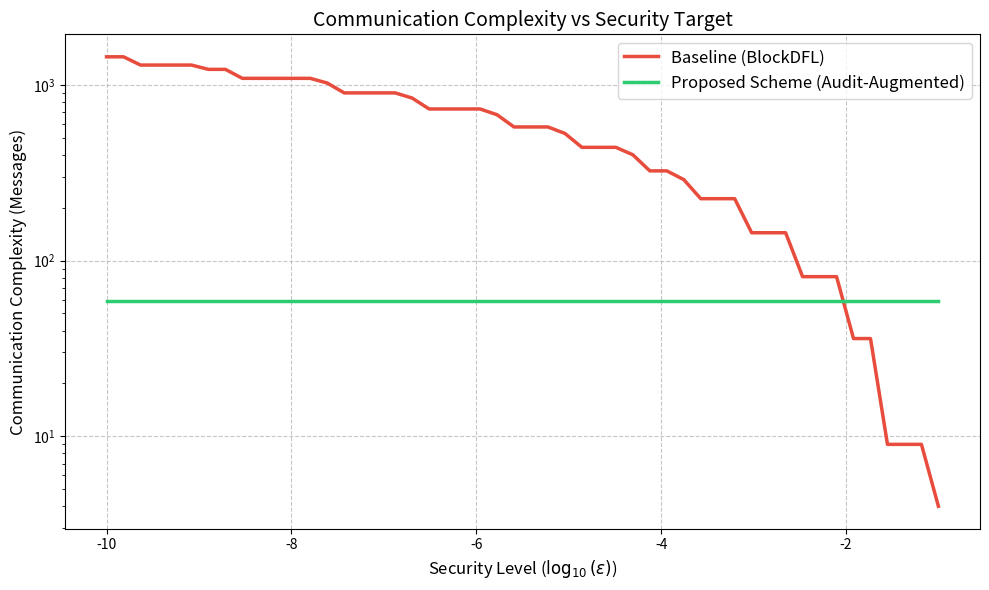

Python code for this plot: (Note: this script raises an exception after producing the figure.)
import matplotlib.pyplot as plt
import numpy as np
import scipy.stats as stats
import math

def calculate_min_committee(N, f, target_prob):
    M = int(N * f)
    for C in range(1, N + 1):
        threshold = math.floor(C * 2 / 3)
        prob_failure = stats.hypergeom.sf(threshold, N, M, C)
        if prob_failure < target_prob:
            return C
    return N

# Parameters
N = 100
f = 0.3
# Range of security targets (epsilon) from 10^-1 to 10^-10
epsilons = np.logspace(-1, -10, 50)
log_epsilons = np.log10(epsilons)

# Calculate costs
cost_base = []
cost_ours = []

# Ours: 149 (approx) if p=0.01, or just O(7^2) = 49 if p -> 0
# The prompt says: E[Cost_ours] approx O(C_small^2) + p * O(N^2)
# Let's use the formula with p=0.01 for a realistic "small p" scenario, or just flat 49 if purely theoretical ideal.
# The user prompt suggests: "Line 2: Ours (almost flat...)"
# Let's model p decreasing as security demand increases? Or just constant small p?
# The prompt says: "Line 2: Ours (almost flat... slightly sloped representing p)"
# Let's assume p is constant small, e.g. 0.01, or maybe linked to epsilon? 
# Actually, the game theoretic bound says p -> 0. Let's use a very small constant p, e.g., 0.001
p = 0.001
C_small = 7

for eps in epsilons:
    # Baseline
    C_base = calculate_min_committee(N, f, eps)
    cost_base.append(C_base ** 2)
    
    # Ours
    # Cost = (1-p)*C_small^2 + p*(C_small^2 + N^2) 
    #      = C_small^2 + p*N^2
    current_cost_ours = (C_small ** 2) + p * (N ** 2)
    cost_ours.append(current_cost_ours)

plt.figure(figsize=(10, 6))
plt.plot(log_epsilons, cost_base, label='Baseline (BlockDFL)', linewidth=2.5, color='#e74c3c')
plt.plot(log_epsilons, cost_ours, label='Proposed Scheme (Audit-Augmented)', linewidth=2.5, color='#2ecc71')

plt.title('Communication Complexity vs Security Target', fontsize=14)
plt.xlabel(r'Security Level ($\log_{10}(\epsilon)$)', fontsize=12)
plt.ylabel('Communication Complexity (Messages)', fontsize=12)
plt.gca().invert_xaxis() # High security (small epsilon) to the right usually? 
# Wait, log(10^-9) is -9. log(10^-2) is -2. 
# Conventionally, "Higher Security" means lower probability of failure.
# So -9 is "Higher Security" than -2.
# If we plot from -2 to -9 (left to right), the x-axis decreases.
# Let's keep it standard: -2 on left, -9 on right. 
# This means x-axis is already inverted in value (decreasing).
# But wait, usually plots go from small to large. -9 is smaller than -2.
# If we want "Higher Security" on the right, we want -9 on the right.
# That is the natural 'decreasing' order if we think of magnitude, but mathematically -9 < -2.
# Let's just Label the X axis clearly.
# If I use plt.gca().invert_xaxis(), -2 will be on left, -9 on right? No, -2 (larger) is usually on right.
# Let's check: -10 is smaller than -1.
# By default, matplotlib sorts X. So -10 (left) to -1 (right). 
# But we want "Higher Security" on the Right. -10 is Higher Security.
# So we want -1 to -10 direction? Or just let it be -10 to -1?
# User prompt: "Line 1: BlockDFL (Exponential or Quadratic Rise)".
# As security increases (epsilon gets smaller, e.g. 10^-9), C_base increases.
# So if X is epsilon, as X decreases, Y increases.
# If X is log(epsilon), as X goes from -1 to -9, Y should increase.
# So if we plot -10 to -1, the graph will go DOWN (high sec to low sec).
# It looks better if it goes UP (Low Sec to High Sec).
# So let's plot "Security Level (1/epsilon)"? Or just invert X axis so -2 is left, -9 is right.
# Yes, let's invert X axis.
plt.gca().invert_xaxis()

plt.grid(True, linestyle='--', alpha=0.7)
plt.legend(fontsize=12)
plt.yscale('log') # Optional: Use log scale for Y if the difference is huge?
# User said "BlockDFL (Exponential rising)". 
# Let's stick to linear Y scale first to show the sheer scale difference, 
# or log if 75^2 (5625) vs 49 is too extreme. 5625 vs 150 is visible on linear.
# Let's try linear first.

plt.tight_layout()
plt.savefig('analysis/complexity_comparison.png')
print("Graph generated at analysis/complexity_comparison.png")
